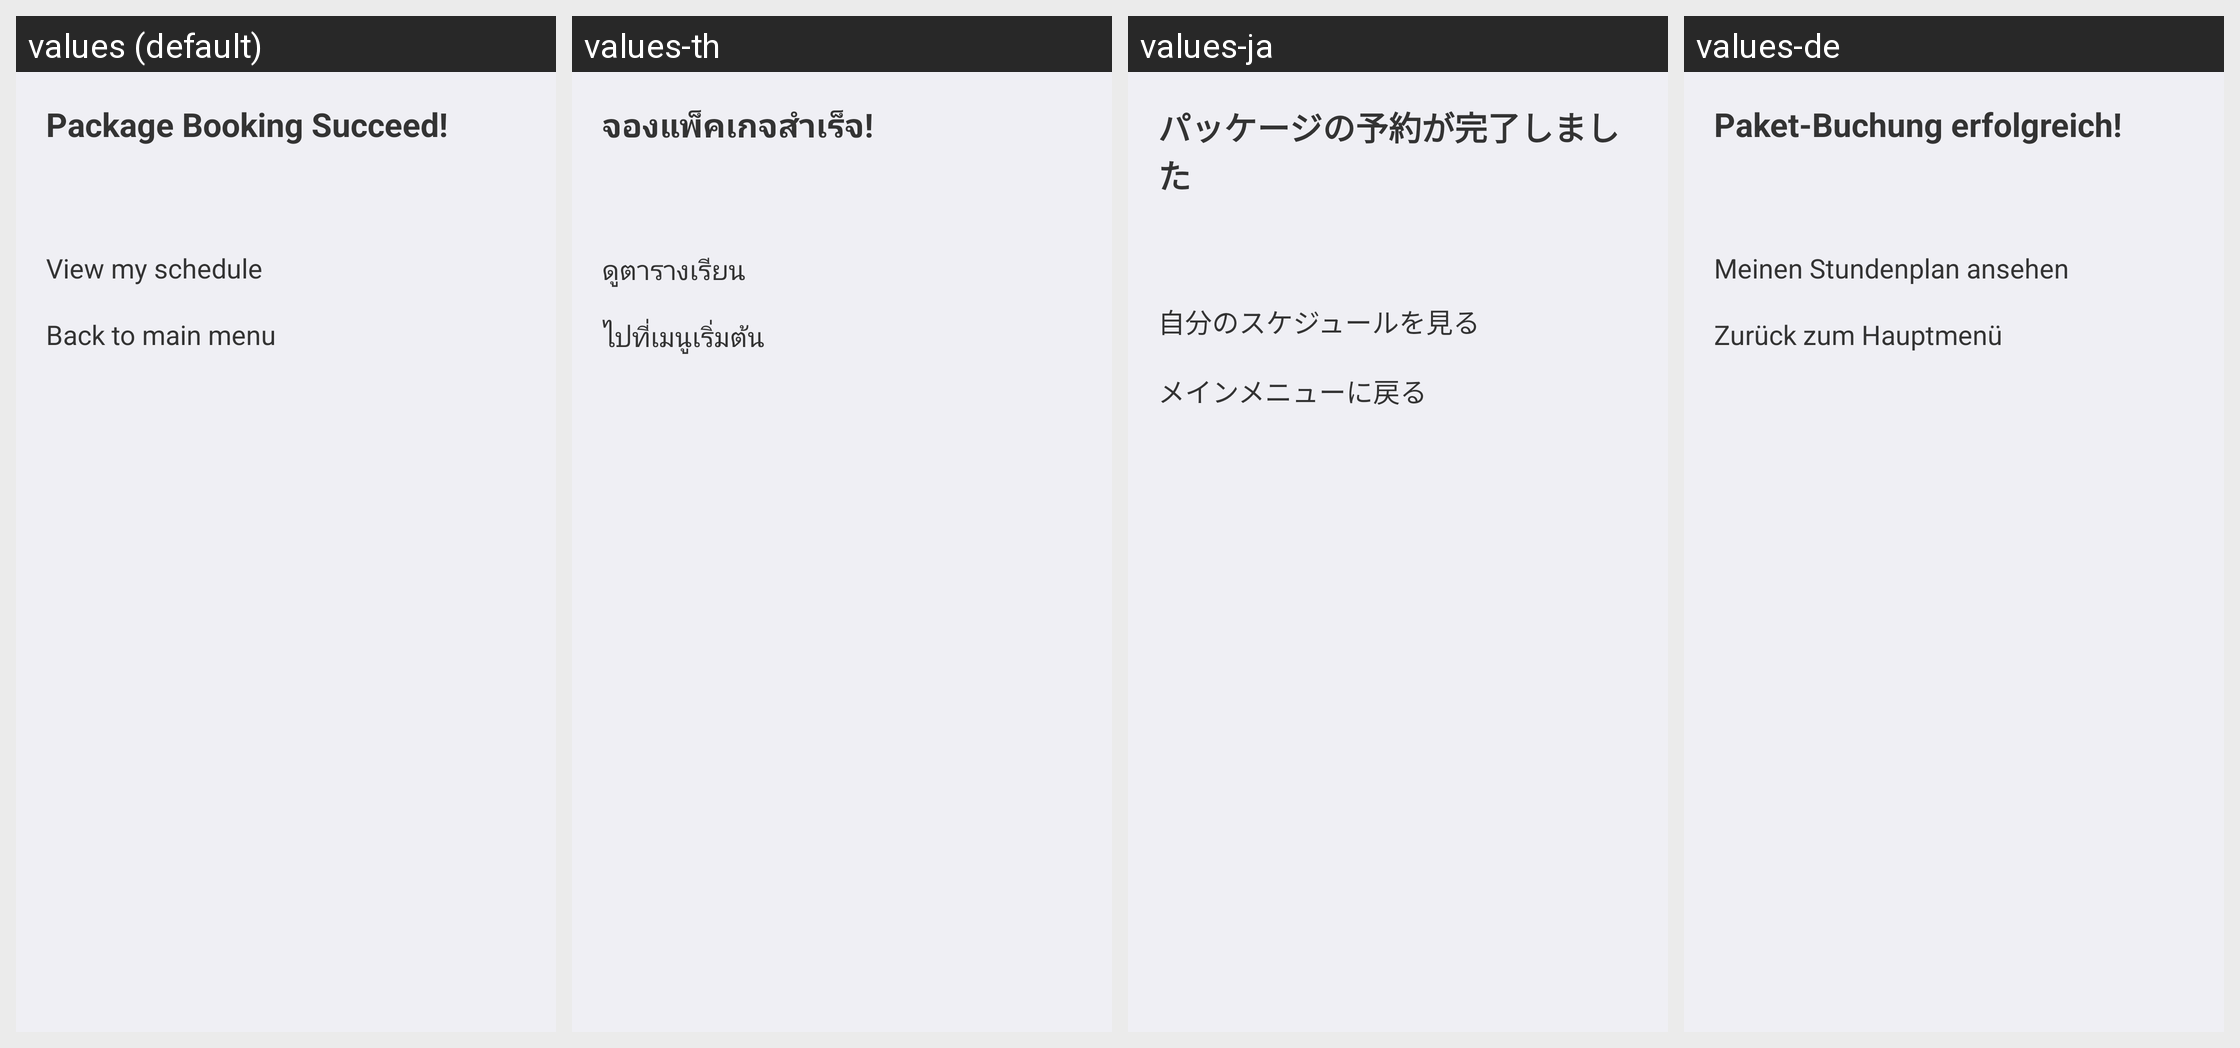

Here is an Android app screen in its default locale and in the app's own translations. Write out the translated-string differences for the strings that appear on this screen.
Android screen res/layout/dialog_package_book_success.xml rendered under 4 locales, left to right: values (default), values-th, values-ja, values-de. Device: Nexus 5 (rendered at 1080×1920; each locale shown at half size, 540×960, under a caption strip naming it); theme AppTheme.
Other locales in the repository, not shown: values-fr, values-ko.
Strings drawn on this screen, with the default value and each locale's value (text and hints the layout hard-codes, and strings that could not be matched under every locale, appear in the picture but are not listed):

bo_pg_booking_succeed
  values: Package Booking Succeed!
  values-th: จองแพ็คเกจสำเร็จ!
  values-ja: パッケージの予約が完了しました
  values-de: Paket-Buchung erfolgreich!

bo_pg_view_my_schedule
  values: View my schedule
  values-th: ดูตารางเรียน
  values-ja: 自分のスケジュールを見る
  values-de: Meinen Stundenplan ansehen

bo_back_to_main_menu
  values: Back to main menu
  values-th: ไปที่เมนูเริ่มต้น
  values-ja: メインメニューに戻る
  values-de: Zurück zum Hauptmenü
